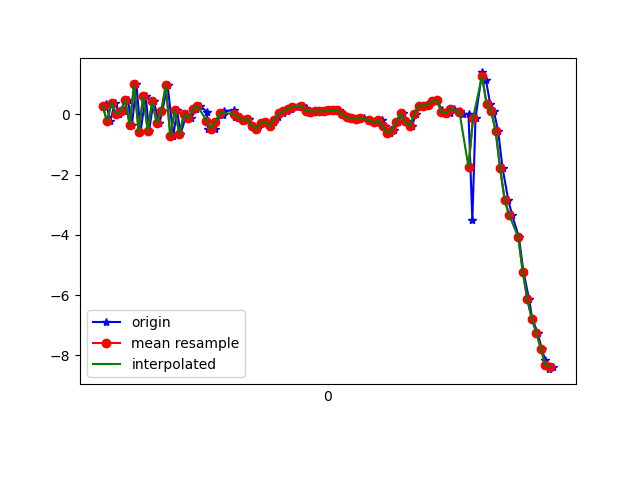

Data behind this chart, as committed beside it:
1618545195143, 1240871260295971, 0.24363899, -0.4685068, 0.10076964
1618545195157, 1240871279526741, 0.3443, -2.19, -1.738
1618545195174, 1240871298757511, -0.2301, -2.827, 2.747
1618545195195, 1240871317988281, 0.3932, -2.064, -1.546
1618545195214, 1240871337219051, 0.01659, -2.812, 2.729
1618545195234, 1240871356449821, 0.1097, -2.475, -1.952
1618545195252, 1240871375680591, 0.4844, -2.782, 3.053
1618545195270, 1240871394911361, -0.3406, -2.658, -1.981
1618545195290, 1240871414142131, 1.004, -2.395, 2.401
1618545195308, 1240871433372901, -0.5809, -2.28, -1.165
1618545195331, 1240871452603671, 0.6195, -1.205, 0.692
1618545195346, 1240871471834441, -0.5375, -1.49, 0.09389
1618545195366, 1240871491065211, 0.4358, -0.8118, -0.2056
1618545195392, 1240871510295981, -0.2952, -2.541, 2.025
1618545195404, 1240871529526751, 0.1022, -2.277, -1.785
1618545195428, 1240871548757521, 0.9676, -2.265, 2.302
1618545195453, 1240871567988291, -0.7234, -1.687, -0.5664
1618545195470, 1240871587219061, 0.1531, -0.2561, 0.01264
1618545195485, 1240871606449831, -0.6512, -2.125, 1.309
1618545195512, 1240871625680601, 5.464135E-4, -1.71, -1.32
1618545195531, 1240871644911371, -0.1252, -0.5483, 0.2308
1618545195553, 1240871664142141, 0.1648, 0.619, 0.02085
1618545195570, 1240871683372911, 0.29, 0.8447, -0.02654
1618545195602, 1240871702603681, 0.08865, 0.1912, -0.02402
1618545195607, 1240871721834451, -0.4978, -0.9251, 0.114
1618545195636, 1240871741065221, -0.4717, -0.9047, 0.08867
1618545195640, 1240871760295991, -0.2353, -0.4779, 0.002533
1618545195673, 1240871779526761, -0.02373, -0.04675, -0.00239
1618545195679, 1240871798757531, 0.1153, 0.2112, 0.01749
1618545195724, 1240871817988301, 0.1354, 0.2911, 0.02484
1618545195726, 1240871837219071, -0.08689, -0.268, 0.005856
1618545195750, 1240871856449841, -0.08631, -0.2949, -0.00644
1618545195752, 1240871875680611, -0.1087, -0.3493, -0.04024
1618545195770, 1240871894911381, -0.1772, -0.5698, -0.09515
1618545195787, 1240871914142151, -0.1574, -0.6018, -0.08393
1618545195804, 1240871933372921, -0.3759, -1.704, -0.04251
1618545195823, 1240871952603691, -0.4755, -2.245, -0.03882
1618545195842, 1240871971834461, -0.2917, -1.554, -0.09642
1618545195861, 1240871991065231, -0.238, -1.684, -0.08274
1618545195880, 1240872010296001, -0.3903, -2.832, 0.1122
1618545195901, 1240872029526771, -0.2668, -2.432, 0.07439
1618545195917, 1240872048757541, -0.08105, -2.258, -0.01232
1618545195937, 1240872067988311, 0.03182, -2.135, -0.08032
1618545195956, 1240872087219081, 0.1057, -1.86, 0.01282
1618545195975, 1240872106449851, 0.1895, -1.816, 0.1628
1618545195999, 1240872125680621, 0.2619, -1.752, 0.1872
1618545196026, 1240872144911391, 0.2902, -1.604, 0.1464
1618545196041, 1240872164142161, 0.2006, -0.9657, 0.07429
1618545196057, 1240872183372931, 0.05105, -0.25, 0.01408
1618545196067, 1240872202603701, 0.09536, -0.6206, 0.02099
1618545196088, 1240872221834471, 0.1077, -1.148, 0.01072
1618545196107, 1240872241065241, 0.09774, -1.627, 0.002229
1618545196129, 1240872260296011, 0.1039, -1.778, 0.01934
1618545196145, 1240872279526781, 0.1339, -1.694, 0.06885
1618545196165, 1240872298757551, 0.1506, -1.718, 0.02992
1618545196185, 1240872317988321, 0.1475, -2.523, 0.1068
1618545196205, 1240872337219091, 0.00318, -3.305, 0.1526
1618545196223, 1240872356449861, -0.08288, -3.167, -0.00203
1618545196242, 1240872375680631, -0.1311, -2.836, 0.06536
1618545196261, 1240872394911401, -0.1453, -2.443, 0.05048
1618545196283, 1240872414142171, -0.1138, -2.15, 0.08046
... 44 more rows
